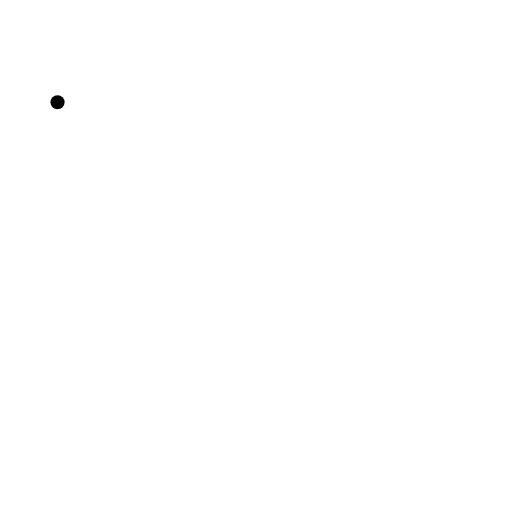
t = 0.00 s
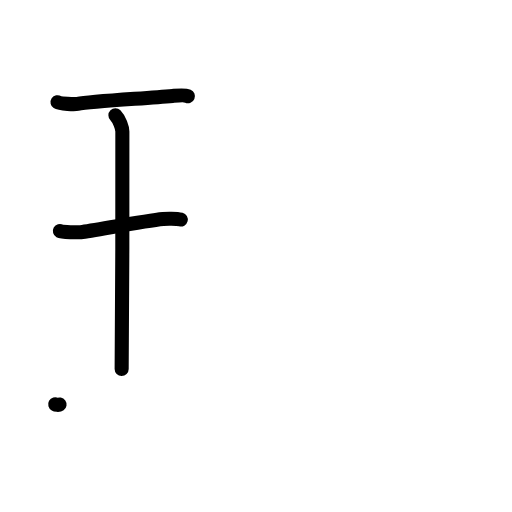
t = 3.13 s
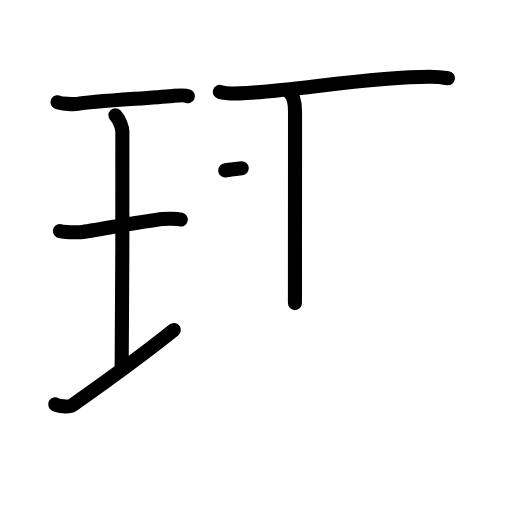
t = 6.25 s
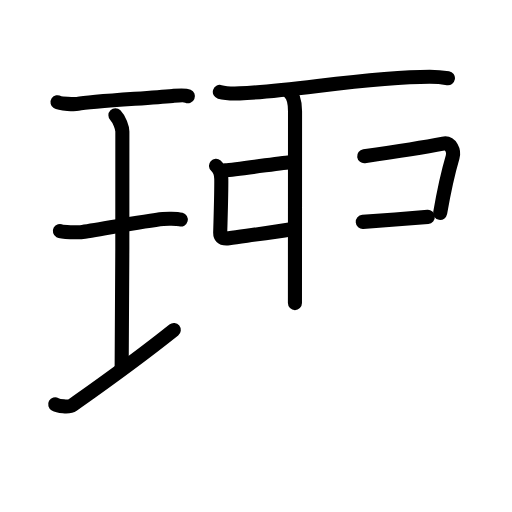
t = 9.75 s
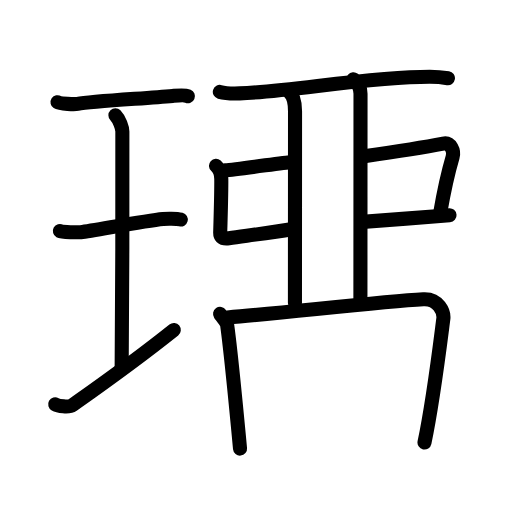
t = 12.75 s
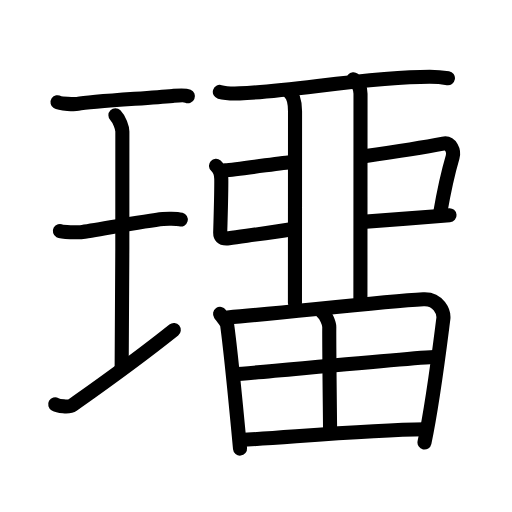
t = 16.00 s

The animated SVG that drew these frames (rendered in a browser with its animation timeline set to each time). Animation: 50 SMIL elements (animate=50); one cycle of 16.00 s.

<?xml version="1.0" encoding="UTF-8"?>
<!--
AniKanjiVG is licensed by CC-BY-SA Paul C. Sommerhoff (https://bitbucket.org/sommerhoff/anikanjivg).
AniKanjiVG uses KanjiVG which is licensed by CC-BY-SA Ulrich Apel (http://kanjivg.tagaini.net).
See also http://creativecommons.org/licenses/by-sa/3.0/
-->
<svg xmlns:kvg='http://kanjivg.tagaini.net' xmlns='http://www.w3.org/2000/svg' width='109' height='109' viewBox='0 0 109 109' style='fill:none;stroke:#000000;stroke-width:3;stroke-linecap:round;stroke-linejoin:round;' id="kvg:kanji_074a2"><g id="kvg:074a2" kvg:element="璢"><g id="kvg:074a2-g1" kvg:element="王" kvg:original="玉" kvg:partial="true" kvg:position="left" kvg:radical="tradit"><path id="kvg:074a2-s1" kvg:type="㇐" d="M12.25,21.76c0.58,0.38,3.7,0.46,4.28,0.35c2.71-0.51,13.71-1.12,20.21-1.68c0.89-0.08,2.53-0.27,3.26,0.04"><animate attributeName="d" begin="0.0s" dur="0.3333333333333333s" from="M12.25,21.76C12.25,21.76,12.25,21.76,12.25,21.76" to="M12.25,21.76c0.58,0.38,3.7,0.46,4.28,0.35" />
<animate attributeName="d" begin="0.3333333333333333s" dur="0.3333333333333333s" from="M12.25,21.76c0.58,0.38,3.7,0.46,4.28,0.35c0,0,0,0,0,0,0" to="M12.25,21.76c0.58,0.38,3.7,0.46,4.28,0.35c2.71-0.51,13.71-1.12,20.21-1.68" />
<animate attributeName="d" begin="0.6666666666666666s" dur="0.3333333333333333s" from="M12.25,21.76c0.58,0.38,3.7,0.46,4.28,0.35c2.71-0.51,13.71-1.12,20.21-1.68c0,0,0,0,0,0,0" to="M12.25,21.76c0.58,0.38,3.7,0.46,4.28,0.35c2.71-0.51,13.71-1.12,20.21-1.68c0.89-0.08,2.53-0.27,3.26,0.04" />
</path>
<path id="kvg:074a2-s2" kvg:type="㇑a" d="M24.57,24.52c0.87,0.88,1.48,2.78,1.48,3.48c0,5.95,0.02,46.62-0.15,50.57"><animate attributeName="d" begin="1.0s" dur="0.5s" from="M24.57,24.52C24.57,24.52,24.57,24.52,24.57,24.52" to="M24.57,24.52c0.87,0.88,1.48,2.78,1.48,3.48" />
<animate attributeName="d" begin="1.5s" dur="0.5s" from="M24.57,24.52c0.87,0.88,1.48,2.78,1.48,3.48c0,0,0,0,0,0,0" to="M24.57,24.52c0.87,0.88,1.48,2.78,1.48,3.48c0,5.95,0.02,46.62-0.15,50.57" />
<animate attributeName="d" begin="0s" dur="1.0s" from="M-100,-100" to="M-100,-100" />
</path>
<path id="kvg:074a2-s3" kvg:type="㇐" d="M12.75,49.18c0.49,0.27,3.95,0.31,4.45,0.25c2.88-0.36,13.53-2.43,17.52-2.82c0.61-0.06,2.85-0.11,3.77,0.13"><animate attributeName="d" begin="2.0s" dur="0.3333333333333333s" from="M12.75,49.18C12.75,49.18,12.75,49.18,12.75,49.18" to="M12.75,49.18c0.49,0.27,3.95,0.31,4.45,0.25" />
<animate attributeName="d" begin="2.3333333333333335s" dur="0.3333333333333333s" from="M12.75,49.18c0.49,0.27,3.95,0.31,4.45,0.25c0,0,0,0,0,0,0" to="M12.75,49.18c0.49,0.27,3.95,0.31,4.45,0.25c2.88-0.36,13.53-2.43,17.52-2.82" />
<animate attributeName="d" begin="2.6666666666666665s" dur="0.3333333333333333s" from="M12.75,49.18c0.49,0.27,3.95,0.31,4.45,0.25c2.88-0.36,13.53-2.43,17.52-2.82c0,0,0,0,0,0,0" to="M12.75,49.18c0.49,0.27,3.95,0.31,4.45,0.25c2.88-0.36,13.53-2.43,17.52-2.82c0.61-0.06,2.85-0.11,3.77,0.13" />
<animate attributeName="d" begin="0s" dur="2.0s" from="M-100,-100" to="M-100,-100" />
</path>
<path id="kvg:074a2-s4" kvg:type="㇐" d="M11.75,86.07c0.59,0.33,2.85,0.76,3.72,0.15C21.04,82.28,28.5,77.05,37,70.25"><animate attributeName="d" begin="3.0s" dur="0.5s" from="M11.75,86.07C11.75,86.07,11.75,86.07,11.75,86.07" to="M11.75,86.07c0.59,0.33,2.85,0.76,3.72,0.15" />
<animate attributeName="d" begin="3.5s" dur="0.5s" from="M11.75,86.07c0.59,0.33,2.85,0.76,3.72,0.15c0,0,0,0,0,0,0" to="M11.75,86.07c0.59,0.33,2.85,0.76,3.72,0.15C21.04,82.28,28.5,77.05,37,70.25" />
<animate attributeName="d" begin="0s" dur="3.0s" from="M-100,-100" to="M-100,-100" />
</path>
</g>
<g id="kvg:074a2-g2" kvg:position="right"><g id="kvg:074a2-g3" kvg:position="top"><path id="kvg:074a2-s5" kvg:type="㇐" d="M46.8,19.57c1.1,0.31,3.13,0.35,4.23,0.31c11.03-0.43,27.66-3.54,40.47-3.53c1.84,0,2.94,0.15,3.86,0.3"><animate attributeName="d" begin="4.0s" dur="0.3333333333333333s" from="M46.8,19.57C46.8,19.57,46.8,19.57,46.8,19.57" to="M46.8,19.57c1.1,0.31,3.13,0.35,4.23,0.31" />
<animate attributeName="d" begin="4.333333333333333s" dur="0.3333333333333333s" from="M46.8,19.57c1.1,0.31,3.13,0.35,4.23,0.31c0,0,0,0,0,0,0" to="M46.8,19.57c1.1,0.31,3.13,0.35,4.23,0.31c11.03-0.43,27.66-3.54,40.47-3.53" />
<animate attributeName="d" begin="4.666666666666667s" dur="0.3333333333333333s" from="M46.8,19.57c1.1,0.31,3.13,0.35,4.23,0.31c11.03-0.43,27.66-3.54,40.47-3.53c0,0,0,0,0,0,0" to="M46.8,19.57c1.1,0.31,3.13,0.35,4.23,0.31c11.03-0.43,27.66-3.54,40.47-3.53c1.84,0,2.94,0.15,3.86,0.3" />
<animate attributeName="d" begin="0s" dur="4.0s" from="M-100,-100" to="M-100,-100" />
</path>
<path id="kvg:074a2-s6" kvg:type="㇑" d="M61.53,19.56c1,0.83,1.28,2.66,1.28,4.12c0,3.32-0.02,36.33-0.02,40.85"><animate attributeName="d" begin="5.0s" dur="0.5s" from="M61.53,19.56C61.53,19.56,61.53,19.56,61.53,19.56" to="M61.53,19.56c1,0.83,1.28,2.66,1.28,4.12" />
<animate attributeName="d" begin="5.5s" dur="0.5s" from="M61.53,19.56c1,0.83,1.28,2.66,1.28,4.12c0,0,0,0,0,0,0" to="M61.53,19.56c1,0.83,1.28,2.66,1.28,4.12c0,3.32-0.02,36.33-0.02,40.85" />
<animate attributeName="d" begin="0s" dur="5.0s" from="M-100,-100" to="M-100,-100" />
</path>
<path id="kvg:074a2-s7" kvg:type="㇐" d="M47.94,36.27c2.36-0.19,12.18-1.61,14.11-1.8"><animate attributeName="d" begin="6.0s" dur="1.0s" from="M47.94,36.27C47.94,36.27,47.94,36.27,47.94,36.27" to="M47.94,36.27c2.36-0.19,12.18-1.61,14.11-1.8" />
<animate attributeName="d" begin="0s" dur="6.0s" from="M-100,-100" to="M-100,-100" />
</path>
<path id="kvg:074a2-s8" kvg:type="㇄" d="M45.98,35.3c0.92,0.81,1.12,1.65,1.13,2.79c0.03,2.41-0.13,8.04-0.23,11.36c-0.02,0.72,0.17,1.5,1.86,1.26c3.85-0.55,9.28-1.22,13.24-1.91"><animate attributeName="d" begin="7.0s" dur="0.25s" from="M45.98,35.3C45.98,35.3,45.98,35.3,45.98,35.3" to="M45.98,35.3c0.92,0.81,1.12,1.65,1.13,2.79" />
<animate attributeName="d" begin="7.25s" dur="0.25s" from="M45.98,35.3c0.92,0.81,1.12,1.65,1.13,2.79c0,0,0,0,0,0,0" to="M45.98,35.3c0.92,0.81,1.12,1.65,1.13,2.79c0.03,2.41-0.13,8.04-0.23,11.36" />
<animate attributeName="d" begin="7.5s" dur="0.25s" from="M45.98,35.3c0.92,0.81,1.12,1.65,1.13,2.79c0.03,2.41-0.13,8.04-0.23,11.36c0,0,0,0,0,0,0" to="M45.98,35.3c0.92,0.81,1.12,1.65,1.13,2.79c0.03,2.41-0.13,8.04-0.23,11.36c-0.02,0.72,0.17,1.5,1.86,1.26" />
<animate attributeName="d" begin="7.75s" dur="0.25s" from="M45.98,35.3c0.92,0.81,1.12,1.65,1.13,2.79c0.03,2.41-0.13,8.04-0.23,11.36c-0.02,0.72,0.17,1.5,1.86,1.26c0,0,0,0,0,0,0" to="M45.98,35.3c0.92,0.81,1.12,1.65,1.13,2.79c0.03,2.41-0.13,8.04-0.23,11.36c-0.02,0.72,0.17,1.5,1.86,1.26c3.85-0.55,9.28-1.22,13.24-1.91" />
<animate attributeName="d" begin="0s" dur="7.0s" from="M-100,-100" to="M-100,-100" />
</path>
<path id="kvg:074a2-s9" kvg:type="㇕" d="M77.53,33.25c3.85-0.55,12.87-1.92,16.82-2.68c1.64-0.32,2.38,1.62,2.01,2.86c-0.7,2.38-1.93,7.73-2.65,11.89"><animate attributeName="d" begin="8.0s" dur="0.3333333333333333s" from="M77.53,33.25C77.53,33.25,77.53,33.25,77.53,33.25" to="M77.53,33.25c3.85-0.55,12.87-1.92,16.82-2.68" />
<animate attributeName="d" begin="8.333333333333334s" dur="0.3333333333333333s" from="M77.53,33.25c3.85-0.55,12.87-1.92,16.82-2.68c0,0,0,0,0,0,0" to="M77.53,33.25c3.85-0.55,12.87-1.92,16.82-2.68c1.64-0.32,2.38,1.62,2.01,2.86" />
<animate attributeName="d" begin="8.666666666666666s" dur="0.3333333333333333s" from="M77.53,33.25c3.85-0.55,12.87-1.92,16.82-2.68c1.64-0.32,2.38,1.62,2.01,2.86c0,0,0,0,0,0,0" to="M77.53,33.25c3.85-0.55,12.87-1.92,16.82-2.68c1.64-0.32,2.38,1.62,2.01,2.86c-0.7,2.38-1.93,7.73-2.65,11.89" />
<animate attributeName="d" begin="0s" dur="8.0s" from="M-100,-100" to="M-100,-100" />
</path>
<path id="kvg:074a2-s10" kvg:type="㇐" d="M77.23,47.24c2.36-0.19,16.54-1.23,18.47-1.42"><animate attributeName="d" begin="9.0s" dur="1.0s" from="M77.23,47.24C77.23,47.24,77.23,47.24,77.23,47.24" to="M77.23,47.24c2.36-0.19,16.54-1.23,18.47-1.42" />
<animate attributeName="d" begin="0s" dur="9.0s" from="M-100,-100" to="M-100,-100" />
</path>
<path id="kvg:074a2-s11" kvg:type="㇑" d="M75.24,16.88c0.85,0.7,1.51,1.85,1.51,3.08c0,2.8-0.02,39.73-0.02,43.54"><animate attributeName="d" begin="10.0s" dur="0.5s" from="M75.24,16.88C75.24,16.88,75.24,16.88,75.24,16.88" to="M75.24,16.88c0.85,0.7,1.51,1.85,1.51,3.08" />
<animate attributeName="d" begin="10.5s" dur="0.5s" from="M75.24,16.88c0.85,0.7,1.51,1.85,1.51,3.08c0,0,0,0,0,0,0" to="M75.24,16.88c0.85,0.7,1.51,1.85,1.51,3.08c0,2.8-0.02,39.73-0.02,43.54" />
<animate attributeName="d" begin="0s" dur="10.0s" from="M-100,-100" to="M-100,-100" />
</path>
</g>
<g id="kvg:074a2-g4" kvg:element="田" kvg:position="bottom"><path id="kvg:074a2-s12" kvg:type="㇑" d="M46.85,66.83c0.34,0.5,1.44,1.82,1.52,2.46c0.88,6.46,1.85,16.82,2.73,26.21"><animate attributeName="d" begin="11.0s" dur="0.5s" from="M46.85,66.83C46.85,66.83,46.85,66.83,46.85,66.83" to="M46.85,66.83c0.34,0.5,1.44,1.82,1.52,2.46" />
<animate attributeName="d" begin="11.5s" dur="0.5s" from="M46.85,66.83c0.34,0.5,1.44,1.82,1.52,2.46c0,0,0,0,0,0,0" to="M46.85,66.83c0.34,0.5,1.44,1.82,1.52,2.46c0.88,6.46,1.85,16.82,2.73,26.21" />
<animate attributeName="d" begin="0s" dur="11.0s" from="M-100,-100" to="M-100,-100" />
</path>
<path id="kvg:074a2-s13" kvg:type="㇕a" d="M48.43,67.6c13.07-1.1,32.81-3.38,41.7-3.88c3.27-0.18,4.43,2.79,4.25,4.16c-0.65,5.01-2.13,17.37-4.01,26.32"><animate attributeName="d" begin="12.0s" dur="0.3333333333333333s" from="M48.43,67.6C48.43,67.6,48.43,67.6,48.43,67.6" to="M48.43,67.6c13.07-1.1,32.81-3.38,41.7-3.88" />
<animate attributeName="d" begin="12.333333333333334s" dur="0.3333333333333333s" from="M48.43,67.6c13.07-1.1,32.81-3.38,41.7-3.88c0,0,0,0,0,0,0" to="M48.43,67.6c13.07-1.1,32.81-3.38,41.7-3.88c3.27-0.18,4.43,2.79,4.25,4.16" />
<animate attributeName="d" begin="12.666666666666666s" dur="0.3333333333333333s" from="M48.43,67.6c13.07-1.1,32.81-3.38,41.7-3.88c3.27-0.18,4.43,2.79,4.25,4.16c0,0,0,0,0,0,0" to="M48.43,67.6c13.07-1.1,32.81-3.38,41.7-3.88c3.27-0.18,4.43,2.79,4.25,4.16c-0.65,5.01-2.13,17.37-4.01,26.32" />
<animate attributeName="d" begin="0s" dur="12.0s" from="M-100,-100" to="M-100,-100" />
</path>
<path id="kvg:074a2-s14" kvg:type="㇑a" d="M68.6,66.46c0.73,0.52,1.51,2.42,1.5,3.16c-0.04,4.85,0.17,20.28,0.17,22.04"><animate attributeName="d" begin="13.0s" dur="0.5s" from="M68.6,66.46C68.6,66.46,68.6,66.46,68.6,66.46" to="M68.6,66.46c0.73,0.52,1.51,2.42,1.5,3.16" />
<animate attributeName="d" begin="13.5s" dur="0.5s" from="M68.6,66.46c0.73,0.52,1.51,2.42,1.5,3.16c0,0,0,0,0,0,0" to="M68.6,66.46c0.73,0.52,1.51,2.42,1.5,3.16c-0.04,4.85,0.17,20.28,0.17,22.04" />
<animate attributeName="d" begin="0s" dur="13.0s" from="M-100,-100" to="M-100,-100" />
</path>
<path id="kvg:074a2-s15" kvg:type="㇐a" d="M50.06,79.68c3.88-0.25,39.94-3.73,43.15-3.73"><animate attributeName="d" begin="14.0s" dur="1.0s" from="M50.06,79.68C50.06,79.68,50.06,79.68,50.06,79.68" to="M50.06,79.68c3.88-0.25,39.94-3.73,43.15-3.73" />
<animate attributeName="d" begin="0s" dur="14.0s" from="M-100,-100" to="M-100,-100" />
</path>
<path id="kvg:074a2-s16" kvg:type="㇐a" d="M51.22,93.68C62.75,93,78.64,91.54,90.47,91.4"><animate attributeName="d" begin="15.0s" dur="1.0s" from="M51.22,93.68C51.22,93.68,51.22,93.68,51.22,93.68" to="M51.22,93.68C62.75,93,78.64,91.54,90.47,91.4" />
<animate attributeName="d" begin="0s" dur="15.0s" from="M-100,-100" to="M-100,-100" />
</path>
</g>
</g>
</g>
</svg>
